Run: headless pygame with SDL's dummy video driver; simulated clock (each Clock.tick advances the game by its frame time, no real sleeping); random seed 0; keys injected as events and as key.get_pressed() state; no mouse input.
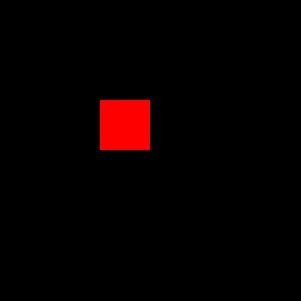
Frame 1 of 4 · flips 1–60 · no input
Frame 2 of 4 · flips 61–180 · tapped SPACE, RETURN · held RIGHT (→), D · screen unchanged from frame 1, image omitted
Frame 3 of 4 · flips 181–300 · held DOWN (↓), S · screen unchanged from frame 2, image omitted
Frame 4 of 4 · flips 301–420 · held LEFT (←), A, UP (↑), W · screen unchanged from frame 3, image omitted

The pygame program that drew these frames:

import pygame


pygame.init()
size = 301, 301
screen = pygame.display.set_mode(size)


class Board:
    # создание поля
    def __init__(self, width, height):
        self.width = width
        self.height = height
        self.board = [[0] * width for _ in range(height)]
        # значения по умолчанию
        self.left = 10
        self.top = 10
        self.cell_size = 30

    def render(self):
        pygame.draw.rect(screen, pygame.Color('red'), (self.left, self.top, self.cell_size, self.cell_size), 0)

    # настройка внешнего вида
    def set_view(self, left, top, cell_size):
        self.left = left
        self.top = top
        self.cell_size = cell_size


# поле 5 на 7
board = Board(5, 7)
board.set_view(100, 100, 50)
running = True

while running:
    for event in pygame.event.get():
        # при закрытии окна
        if event.type == pygame.QUIT:
            running = False
    screen.fill((0, 0, 0))
    board.render()
    pygame.display.flip()
pygame.quit()
